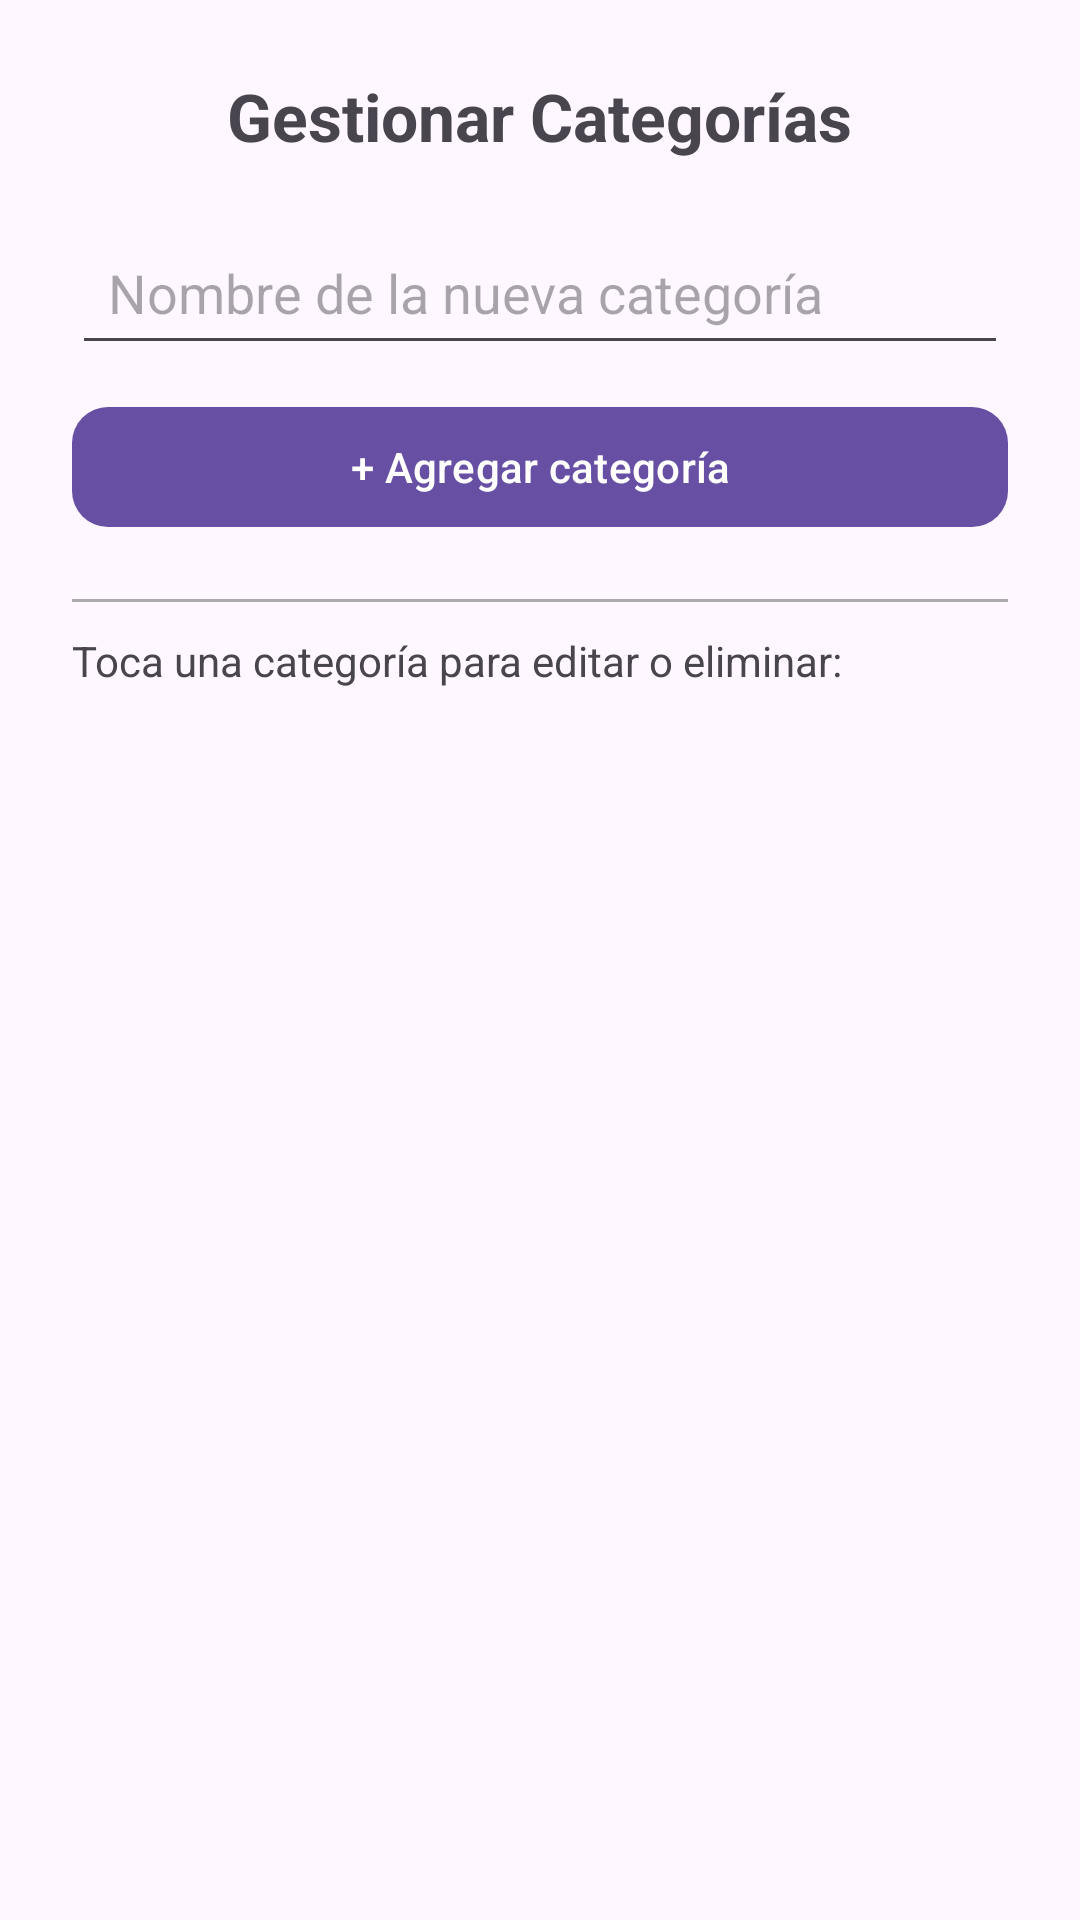

Android layout source for this screen:
<!-- AndroidManifest.xml: application theme Theme.MiBodega -->
<!-- res/layout/activity_gestion_categorias.xml -->
<?xml version="1.0" encoding="utf-8"?>
<LinearLayout xmlns:android="http://schemas.android.com/apk/res/android"
    xmlns:app="http://schemas.android.com/apk/res-auto"
    android:layout_width="match_parent"
    android:layout_height="match_parent"
    android:orientation="vertical"
    android:padding="24dp">

    
    <TextView
        android:layout_width="wrap_content"
        android:layout_height="wrap_content"
        android:layout_gravity="center"
        android:layout_marginBottom="20dp"
        android:text="Gestionar Categorías"
        android:textSize="22sp"
        android:textStyle="bold" />

    
    <EditText
        android:id="@+id/txtNuevaCategoria"
        android:layout_width="match_parent"
        android:layout_height="wrap_content"
        android:hint="Nombre de la nueva categoría"
        android:inputType="text"
        android:padding="12dp" />

    
    <com.google.android.material.button.MaterialButton
        android:id="@+id/btnAgregarCategoria"
        android:layout_width="match_parent"
        android:layout_height="wrap_content"
        android:layout_marginTop="10dp"
        android:layout_marginBottom="20dp"
        android:text="+ Agregar categoría"
        app:cornerRadius="12dp" />

    
    <View
        android:layout_width="match_parent"
        android:layout_height="1dp"
        android:background="@android:color/darker_gray"
        android:layout_marginBottom="10dp"/>

    
    <TextView
        android:layout_width="wrap_content"
        android:layout_height="wrap_content"
        android:text="Toca una categoría para editar o eliminar:"
        android:textSize="14sp"
        android:layout_marginBottom="8dp"/>

    
    <ListView
        android:id="@+id/listaCategorias"
        android:layout_width="match_parent"
        android:layout_height="0dp"
        android:layout_weight="1"
        android:dividerHeight="1dp" />

</LinearLayout>
<!-- resources referenced by this layout -->
<resources>
  <style name="Theme.MiBodega" parent="Base.Theme.MiBodega" />
  <style name="Base.Theme.MiBodega" parent="Theme.Material3.DayNight.NoActionBar">
          
          
      </style>
</resources>
